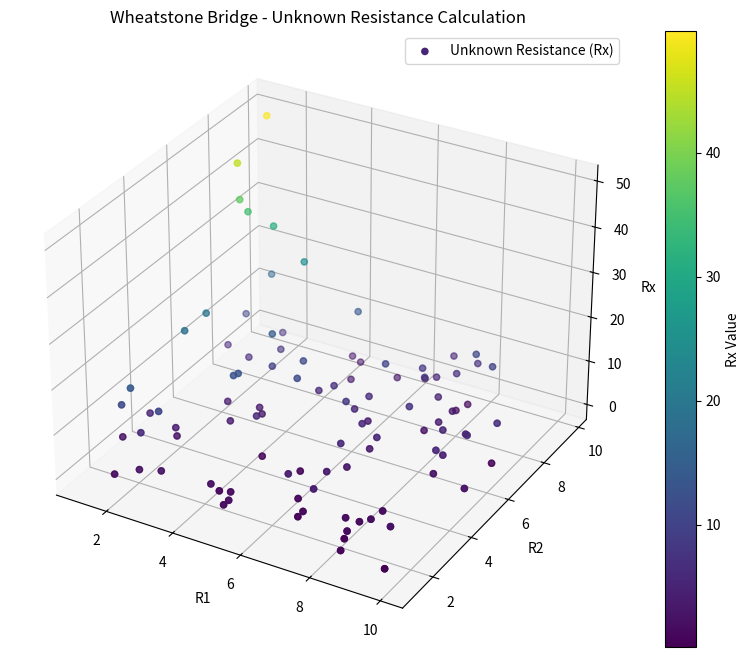

This figure's Python source:
import numpy as np
import matplotlib.pyplot as plt
from mpl_toolkits.mplot3d import Axes3D

# Simulated data for R1, R2, R3, and Rx
R1 = np.random.uniform(1, 10, 100)
R2 = np.random.uniform(1, 10, 100)
R3 = np.random.uniform(1, 10, 100)
Rx = (R3 * R2) / R1  # Calculate Rx using the Wheatstone bridge equation

# Create a 3D scatter plot
fig = plt.figure(figsize=(10, 8))
ax = fig.add_subplot(111, projection='3d')
ax.scatter(R1, R2, Rx, c=Rx, cmap='viridis', label='Unknown Resistance (Rx)')

# Add labels and a color bar
ax.set_xlabel('R1')
ax.set_ylabel('R2')
ax.set_zlabel('Rx')
ax.set_title('Wheatstone Bridge - Unknown Resistance Calculation')
cbar = fig.colorbar(ax.scatter(R1, R2, Rx, c=Rx, cmap='viridis'), ax=ax)
cbar.set_label('Rx Value')

# Show the plot
plt.legend()
plt.show()
